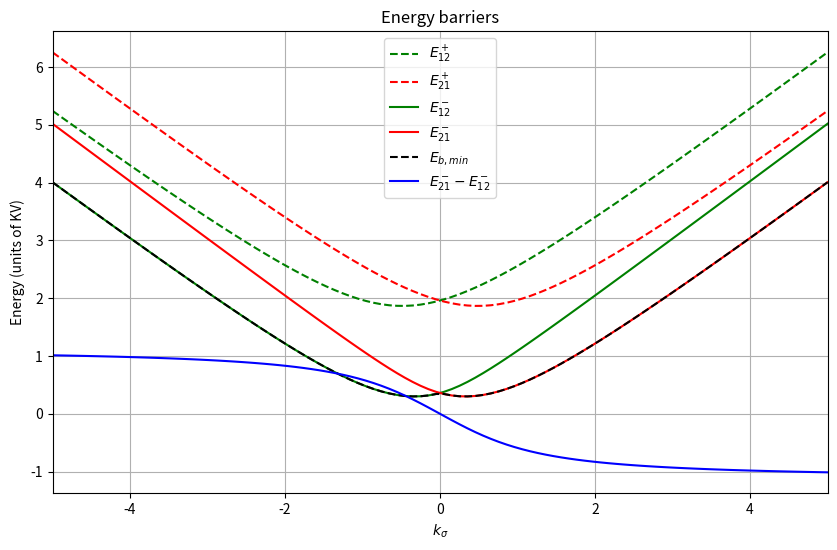
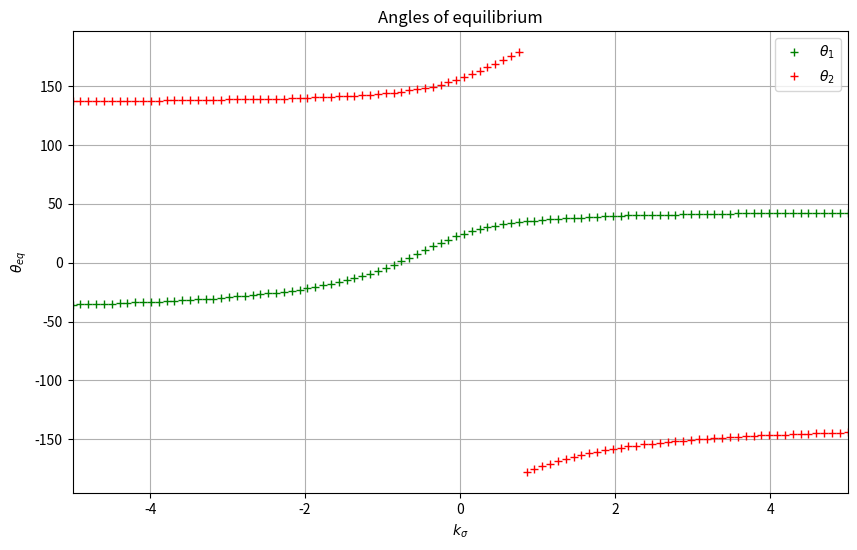
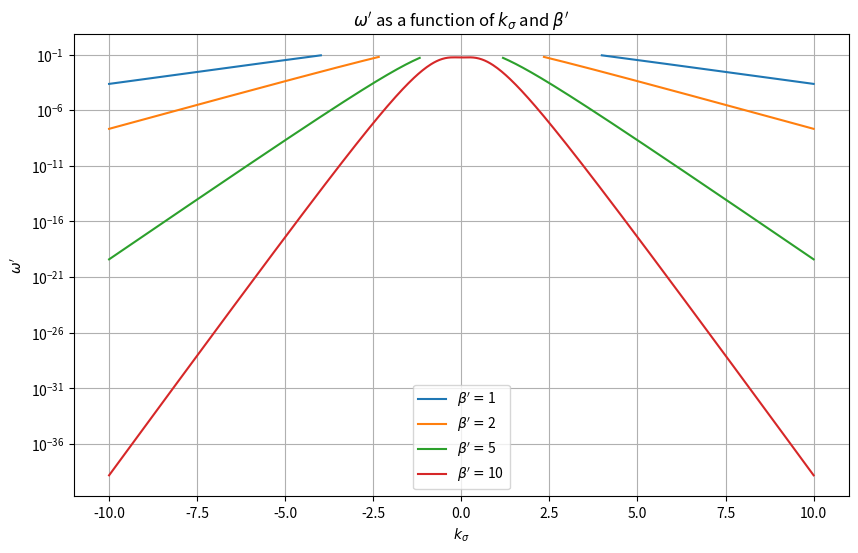
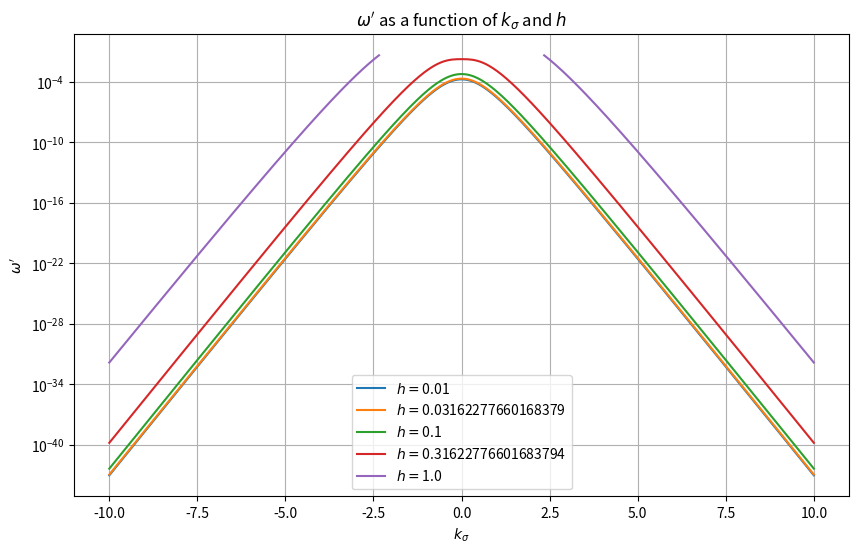
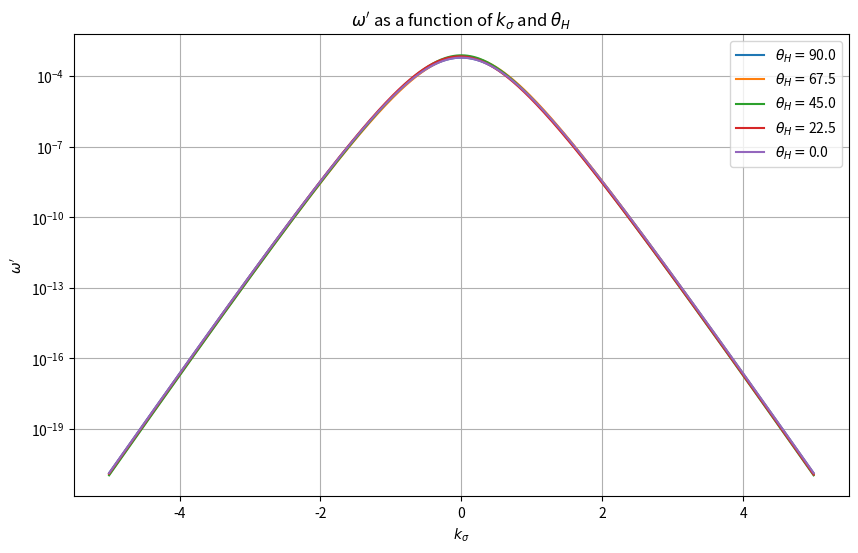
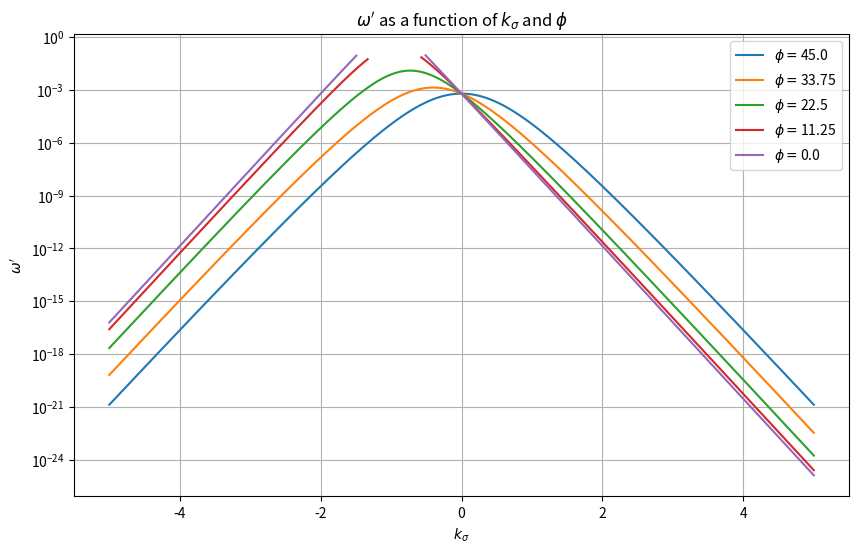
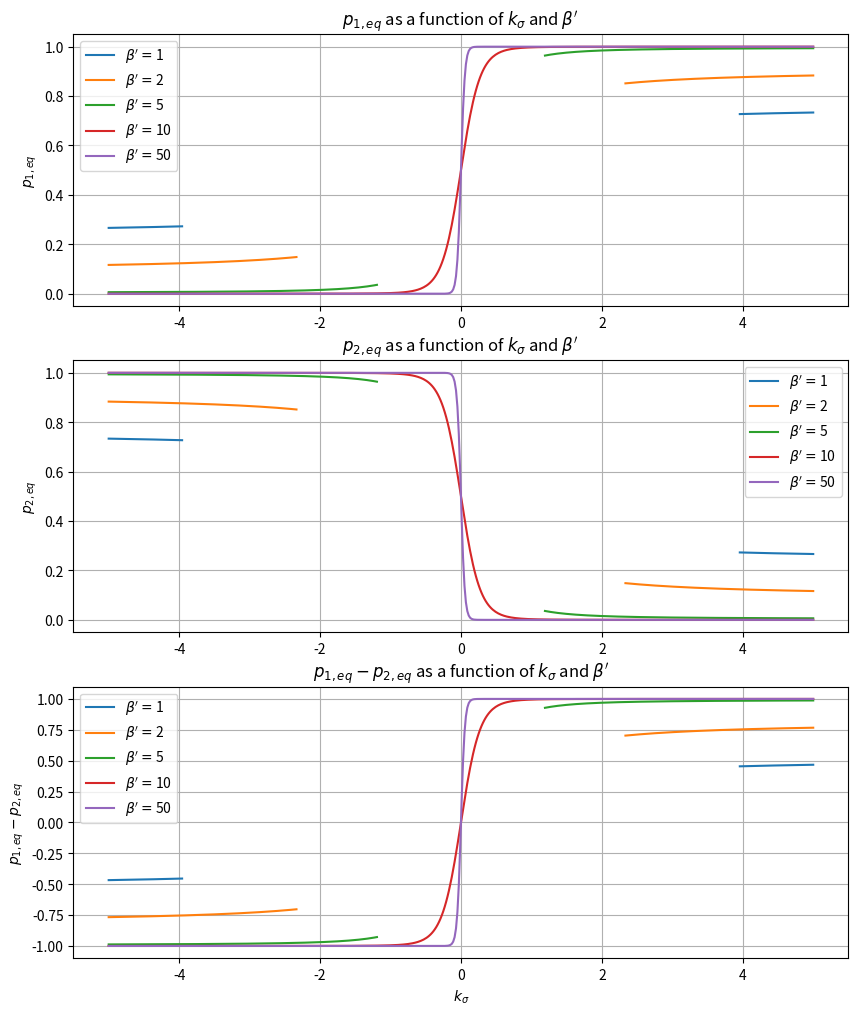
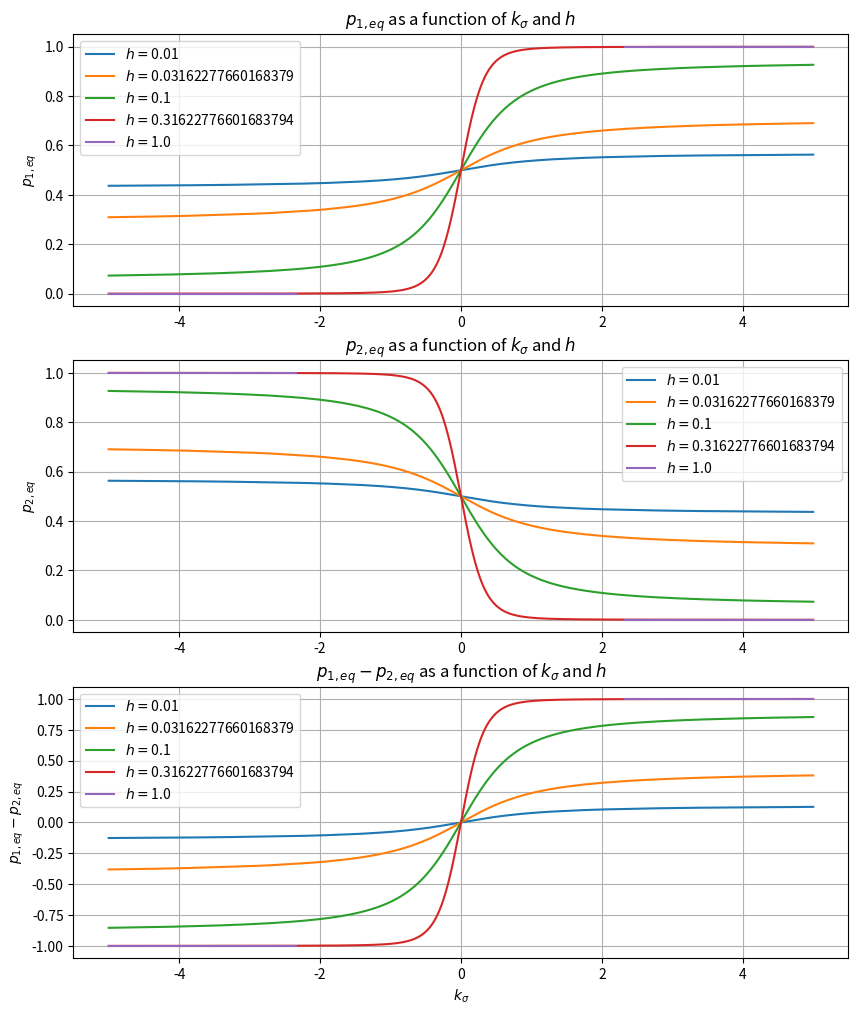
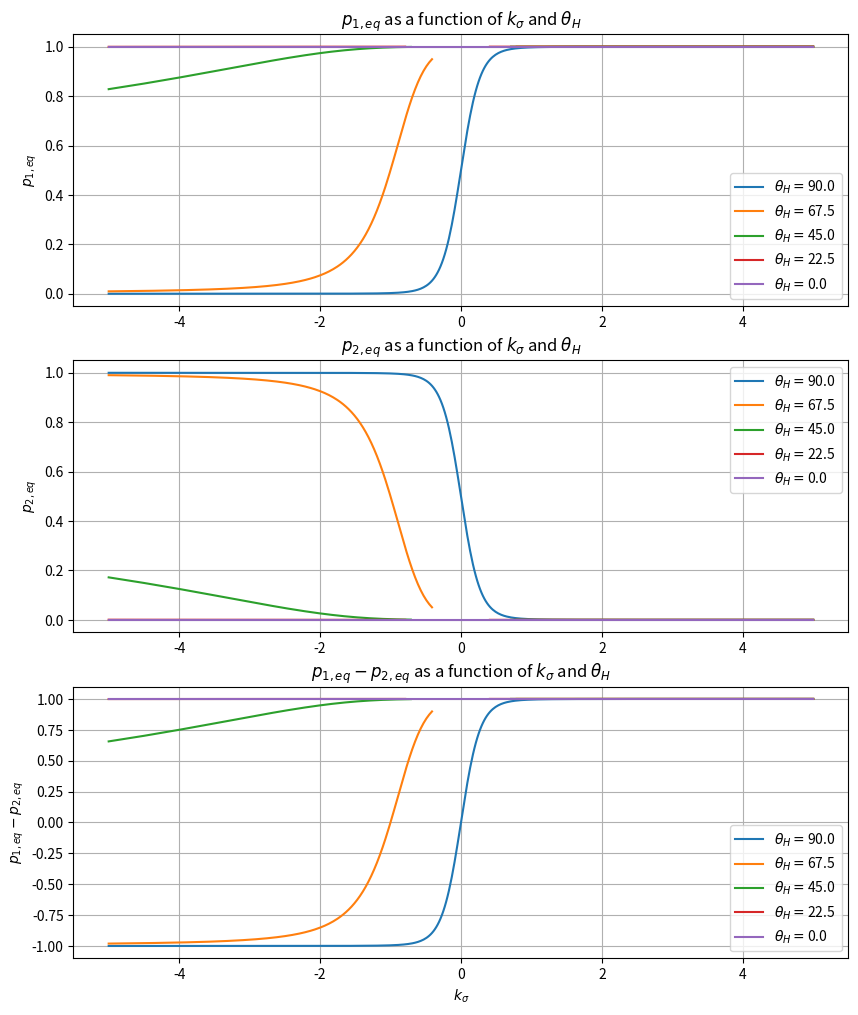
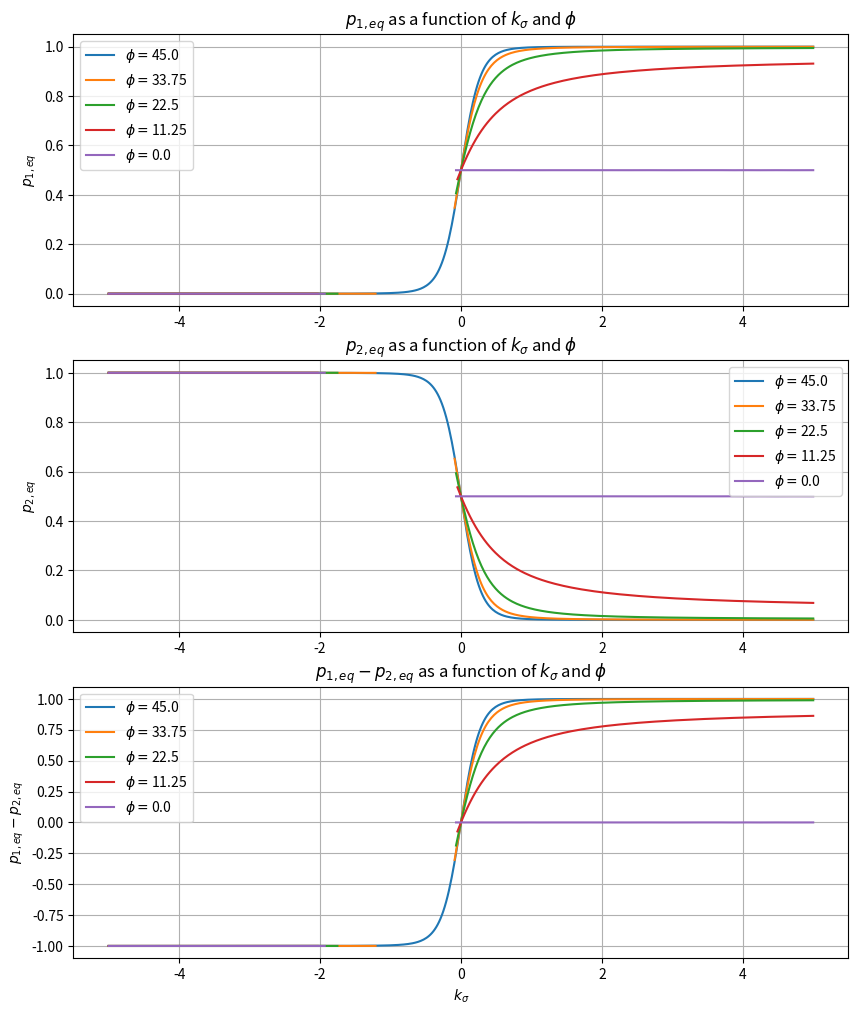

The script that saved these images, in order:
# -*- coding: utf-8 -*-
# ---
# jupyter:
#   jupytext:
#     formats: ipynb,py:hydrogen
#     text_representation:
#       extension: .py
#       format_name: hydrogen
#       format_version: '1.3'
#       jupytext_version: 1.4.2
#   kernelspec:
#     display_name: Python 3
#     language: python
#     name: python3
# ---

# %% [markdown]
# # Superparamagnets Network - Control of magnetization through anistropy

# %%
import matplotlib.pyplot as plt
import numpy as np
from scipy.signal import argrelextrema
from scipy.optimize import curve_fit


# %% [markdown]
# ## The Stoner-Wolfarth model
#
# The goal is to influence $m_{eq}$ by applying a strain on the magnet, which will change the anisotropy of the system. If the strain induces an anistropy $K_\sigma$ forming an angle $\phi$ with the easy axis, the energy will read:
#
# $$E(\theta) = KV\sin^2{\theta} + K_\sigma V\sin^2{(\theta-\phi)} - \mu_0M_SVH\cos{(\theta-\theta_H)}$$
#
# Which can be wrote:
#
# $$E(\theta) = \tilde{K}V\sin^2{(\theta-\psi)} - \mu_0M_SVH\cos{(\theta-\theta_H)}$$
#
# where
#
# $$\tilde{K} = \sqrt{\left(K+K_\sigma\cos{(2\phi)}\right)^2 +\left(K_\sigma\sin{(2\phi)}\right)^2}$$
#
# $$\psi = \frac{1}{2}\arctan{\left(\frac{K_\sigma\sin{(2\phi)}}{K+K_\sigma\cos{(2\phi)}}\right)}$$
#
# The control paramter is  $K_\sigma$, which influences the angle $\psi$ and $\tilde{K}$.
#
# ## Arrhenius equation
#
# We are facing a two-states system with two barriers ($E^-_{b}$ and $E^+_{b}$) of energy. For the moment, we will write de transition rate like this:
#
# $$\omega = \frac{1}{\tau} = f^-_{0}\exp{\left(\frac{-E^-_{b}}{K_BT}\right)}+f^+_{0}\exp{\left(\frac{-E^+_{b}}{K_BT}\right)}$$
#
# We will fix $f_{0,-}=f_{0,+}=1$. We will call $T_{max}$ the temperature verifying $KV/(k_BT) = 3$. Above $T_{max}$, the Arrhenius law cannot be used anymore and our simulation is incorrect.
#
# ## Dimensionless equations
#
# Let $e = \frac{E}{KV}$, $H_K = \frac{2K}{\mu_0M_S}$, $h=\frac{H}{H_K}$, $k_\sigma=\frac{K_\sigma}{K}$, $\omega'=\frac{\omega}{f_0}$ and $\beta'=\frac{KV}{k_BT}$. The energy of the system now reads:
#
# $$e(\theta) = \tilde{k}\sin^2{(\theta-\psi)} - 2h\cos{(\theta-\theta_H)}$$
#
# where
#
# $$\tilde{k} = \sqrt{\left(1+k_\sigma\cos{(2\phi)}\right)^2 +\left(k_\sigma\sin{(2\phi)}\right)^2}$$
#
# $$\psi = \frac{1}{2}\arctan{\left(\frac{k_\sigma\sin{(2\phi)}}{1+k_\sigma\cos{(2\phi)}}\right)}$$
#
# The Arrhenius law becomes:
#
# $$\omega' = \exp{\left(-e^-_{b}\beta'\right)}+\exp{\left(-e^+_{b}\beta'\right)}$$
#
# The condition to use this law is to have $e_{b,min}\beta'\geq3$. If this condition is not observed, we **will simply not plot the function**.
#
# ## Superparamagnets network class

# %%
#Dimensionless equations
def k_tilde(spn):
    return(np.sqrt((1+spn.k_s*np.cos(2*spn.phi*np.pi/180))**2+(spn.k_s*np.sin(2*spn.phi*np.pi/180))**2))

def psi(spn):
    return(180*np.arctan2(spn.k_s*np.sin(2*spn.phi*np.pi/180),(1+spn.k_s*np.cos(2*spn.phi*np.pi/180)))/2/np.pi)
        
def energy(spn,theta):
    return(k_tilde(spn)*np.sin((theta-psi(spn))*np.pi/180)**2-2*spn.h*np.cos((theta-spn.theta_H)*np.pi/180))

#Computation of energy barriers
def calculate_energy_barriers(spn):
    theta = np.linspace(-180,180,1000)
    E = energy(spn,theta)
    
    #Localization of extrema
    id_max = argrelextrema(E, np.greater)[0]
    id_min = argrelextrema(E, np.less)[0]
    ind1 = 0
    ind2 = 1
    
    #Two-states case
    if(len(id_max)==2 and len(id_min)==2):
        if (theta[id_min[0]]<(-90)):
            ind1 = 1
            ind2 = 0
        theta_1 = theta[id_min[ind1]]
        theta_2 = theta[id_min[ind2]]
        e_12_big = max((E[id_max[0]]-E[id_min[ind1]]),(E[id_max[1]]-E[id_min[ind1]]))
        e_21_big = max((E[id_max[0]]-E[id_min[ind2]]),(E[id_max[1]]-E[id_min[ind2]]))
        e_12_small = min((E[id_max[0]]-E[id_min[ind1]]),(E[id_max[1]]-E[id_min[ind1]]))
        e_21_small = min((E[id_max[0]]-E[id_min[ind2]]),(E[id_max[1]]-E[id_min[ind2]]))
    
    #One minimum in 180°
    elif(len(id_min)==1 and len(id_max)==2):
        theta_1 = theta[id_min[0]]
        theta_2 = 180
        e_12_big = max((E[id_max[0]]-E[id_min[0]]),(E[id_max[1]]-E[id_min[0]]))
        e_21_big = max((E[id_max[0]]-energy(spn,180)),(E[id_max[1]]-energy(spn,180)))
        e_12_small = min((E[id_max[0]]-E[id_min[0]]),(E[id_max[1]]-E[id_min[0]]))
        e_21_small = min((E[id_max[0]]-energy(spn,180)),(E[id_max[1]]-energy(spn,180)))
        
    #One maximum in 180°
    elif(len(id_min)==2 and len(id_max)==1):
        if (theta[id_min[0]]<(-90)):
            ind1 = 1
            ind2 = 0
        theta_1 = theta[id_min[ind1]]
        theta_2 = theta[id_min[ind2]]
        e_12_big = max((E[id_max[0]]-E[id_min[ind1]]),(energy(spn,180)-E[id_min[ind1]]))
        e_21_big = max((E[id_max[0]]-E[id_min[ind2]]),(energy(spn,180)-E[id_min[ind2]]))
        e_12_small = min((E[id_max[0]]-E[id_min[ind1]]),(energy(spn,180)-E[id_min[ind1]]))
        e_21_small = min((E[id_max[0]]-E[id_min[ind2]]),(energy(spn,180)-E[id_min[ind2]]))
    
    #There might be only one minimum. In this case put nans for all parameters
    else:
        (theta_1,theta_2,e_12_big,e_21_big,e_12_small,e_21_small) = (np.nan,np.nan,np.nan,np.nan,np.nan,np.nan)
    
    #Check the condition e_b_min*beta_prime<=3
    e_b_min = min(e_12_small,e_21_small)
    if(e_b_min*spn.beta_prime<=3):
        (theta_1,theta_2,e_12_big,e_21_big,e_12_small,e_21_small) = (np.nan,np.nan,np.nan,np.nan,np.nan,np.nan)
    
    spn.theta_1 = theta_1
    spn.theta_2 = theta_2
    spn.e_12_small = e_12_small
    spn.e_21_small = e_21_small
    spn.e_12_big = e_12_big
    spn.e_21_big = e_21_big
    
    return()


# %%
#We define a superparamagnetic network as a class
class SP_Network:
    def __init__(self,h,theta_H,k_s,phi,beta_prime):
        self.h = h
        self.theta_H = theta_H
        self.k_s = k_s
        self.phi = phi
        self.beta_prime = beta_prime
        self.e_12_small = np.nan
        self.e_21_small = np.nan
        self.e_12_big = np.nan
        self.e_21_big = np.nan
        self.theta_1 = np.nan
        self.theta_2 = np.nan
    
    def get_energy_barriers(self):
        calculate_energy_barriers(self)
        return(self.theta_1,self.theta_2,self.e_12_small,self.e_21_small,self.e_12_big,self.e_21_big)
    
    def get_e_b_min(self):
        return(min(self.e_12_small,self.e_21_small))
    
    def get_omega_prime_12(self):
        return(np.exp(-self.e_12_small*self.beta_prime)+np.exp(-self.e_12_big*self.beta_prime))
    
    def get_omega_prime_21(self):
        return(np.exp(-self.e_21_small*self.beta_prime)+np.exp(-self.e_21_big*self.beta_prime))
    
    def get_omega_prime(self):
        return(self.get_omega_prime_12()+self.get_omega_prime_21())


# %%
#Computation
k_s_lim = 5
spn = SP_Network(0.4,90,0,45,10)
k_s_list = np.linspace(-k_s_lim,k_s_lim,100)
Theta_1 = []
Theta_2 = []
E_12_small = []
E_21_small = []
E_12_big = []
E_21_big = []
E_b_min = []
for k_s in k_s_list:
    spn.k_s = k_s
    (theta_1,theta_2,e_12_small,e_21_small,e_12_big,e_21_big) = spn.get_energy_barriers()
    e_b_min = spn.get_e_b_min()
    Theta_1.append(theta_1)
    Theta_2.append(theta_2)
    E_12_small.append(e_12_small)
    E_21_small.append(e_21_small)
    E_12_big.append(e_12_big)
    E_21_big.append(e_21_big)
    E_b_min.append(e_b_min)

# %%
plt.figure(figsize = (10,6))
plt.plot(k_s_list,E_12_big,'g--',label=r'$E^+_{12}$')
plt.plot(k_s_list,E_21_big,'r--',label=r'$E^+_{21}$')
plt.plot(k_s_list,E_12_small,'g-',label=r'$E^-_{12}$')
plt.plot(k_s_list,E_21_small,'r-',label=r'$E^-_{21}$')
plt.plot(k_s_list,E_b_min,'k--',label=r'$E_{b,min}$')
plt.plot(k_s_list,np.array(E_21_small)-np.array(E_12_small),'b-',label=r'$E^-_{21}-E^-_{12}$')
plt.legend(loc = "best")
plt.xlim(-k_s_lim,k_s_lim)
plt.grid(True)
plt.xlabel(r'$k_\sigma$')
plt.ylabel(r'Energy (units of KV)')
plt.title("Energy barriers")
plt.show()

# %%
plt.figure(figsize = (10,6))
plt.plot(k_s_list,Theta_1,'g+',label=r'$\theta_1$')
plt.plot(k_s_list,Theta_2,'r+',label=r'$\theta_2$')
plt.legend(loc = "best")
plt.xlim(-k_s_lim,k_s_lim)
plt.grid(True)
plt.xlabel(r'$k_\sigma$')
plt.ylabel(r'$\theta_{eq}$')
plt.title("Angles of equilibrium")
plt.show()

# %% [markdown]
# ## Behaviour of $\omega'$
#
# $$\omega' = \omega'_{12} + \omega'_{21}$$
#
# ### 1. Influence of $\beta'$

# %%
#Computation
k_s_lim = 10
spn = SP_Network(0.4,90,0,45,10)
k_s_list = np.linspace(-k_s_lim,k_s_lim,500)
beta_prime_list = [1,2,5,10]
omega_vs_beta = []
for beta_prime in beta_prime_list:
    spn.beta_prime = beta_prime
    Omega_prime = []
    for k_s in k_s_list:
        spn.k_s = k_s
        calculate_energy_barriers(spn)
        Omega_prime.append(spn.get_omega_prime())
    omega_vs_beta.append(Omega_prime)

# %%
plt.figure(figsize=(10,6))
for i in range(len(beta_prime_list)):
    beta_prime = beta_prime_list[i]
    plt.plot(k_s_list,omega_vs_beta[i],label = r'$\beta^\prime = $'+str(beta_prime))
plt.legend(loc="best")
plt.grid(True)
plt.xlabel(r'$k_\sigma$')
plt.ylabel(r'$\omega^\prime$')
plt.yscale("log")
plt.title(r'$\omega^\prime$' + " as a function of " + r'$k_\sigma$' + " and " + r'$\beta^\prime$')
plt.show()

# %% [markdown]
# ### 2. Influence of $h$

# %%
#Computation
k_s_lim = 10
spn = SP_Network(0.4,90,0,45,10)
k_s_list = np.linspace(-k_s_lim,k_s_lim,500)
h_list = np.logspace(-2,0,5)
omega_vs_h = []
for h in h_list:
    spn.h = h
    Omega_prime = []
    for k_s in k_s_list:
        spn.k_s = k_s
        calculate_energy_barriers(spn)
        Omega_prime.append(spn.get_omega_prime())
    omega_vs_h.append(Omega_prime)

# %%
plt.figure(figsize=(10,6))
for i in range(len(h_list)):
    h = h_list[i]
    plt.plot(k_s_list,omega_vs_h[i],label = r'$h = $'+str(h))
plt.legend(loc="best")
plt.grid(True)
plt.xlabel(r'$k_\sigma$')
plt.ylabel(r'$\omega^\prime$')
plt.yscale("log")
plt.title(r'$\omega^\prime$' + " as a function of " + r'$k_\sigma$' + " and " + r'$h$')
plt.show()

# %% [markdown]
# ### 3. influence of $\theta_H$

# %%
#Computation
k_s_lim = 5
spn = SP_Network(0.1,90,0,45,10)
k_s_list = np.linspace(-k_s_lim,k_s_lim,500)
theta_H_list = np.linspace(90,0,5)
omega_vs_theta_H = []
for theta_H in theta_H_list:
    spn.theta_H = theta_H
    Omega_prime = []
    for k_s in k_s_list:
        spn.k_s = k_s
        calculate_energy_barriers(spn)
        Omega_prime.append(spn.get_omega_prime())
    omega_vs_theta_H.append(Omega_prime)

# %%
plt.figure(figsize=(10,6))
for i in range(len(theta_H_list)):
    theta_H = theta_H_list[i]
    plt.plot(k_s_list,omega_vs_theta_H[i],label = r'$\theta_H = $'+str(theta_H))
plt.legend(loc="best")
plt.grid(True)
plt.xlabel(r'$k_\sigma$')
plt.ylabel(r'$\omega^\prime$')
plt.yscale("log")
plt.title(r'$\omega^\prime$' + " as a function of " + r'$k_\sigma$' + " and " + r'$\theta_H$')
plt.show()

# %% [markdown]
# ### 4. Influence of $\phi$

# %%
#Computation
k_s_lim = 5
spn = SP_Network(0.1,90,0,45,10)
k_s_list = np.linspace(-k_s_lim,k_s_lim,500)
phi_list = np.linspace(45,0,5)
omega_vs_phi = []
for phi in phi_list:
    spn.phi = phi
    Omega_prime = []
    for k_s in k_s_list:
        spn.k_s = k_s
        calculate_energy_barriers(spn)
        Omega_prime.append(spn.get_omega_prime())
    omega_vs_phi.append(Omega_prime)

# %%
plt.figure(figsize=(10,6))
for i in range(len(phi_list)):
    phi = phi_list[i]
    plt.plot(k_s_list,omega_vs_phi[i],label = r'$\phi = $'+str(phi))
plt.legend(loc="best")
plt.grid(True)
plt.xlabel(r'$k_\sigma$')
plt.ylabel(r'$\omega^\prime$')
plt.yscale("log")
plt.title(r'$\omega^\prime$' + " as a function of " + r'$k_\sigma$' + " and " + r'$\phi$')
plt.show()

# %% [markdown]
# ## Behaviour of $p_{1,eq}$ and $p_{2,eq}$
#
# $$p_{1,eq} = \frac{\omega_{21}}{\omega}$$
#
# $$p_{2,eq} = \frac{\omega_{12}}{\omega}$$
#
# ### 1. Influence of $\beta'$

# %%
#Computation
k_s_lim = 5
spn = SP_Network(0.4,90,0,45,10)
k_s_list = np.linspace(-k_s_lim,k_s_lim,500)
beta_prime_list = [1,2,5,10,50]
p1_vs_bp = []
p2_vs_bp = []
for bp in beta_prime_list:
    spn.beta_prime = bp
    p1 = []
    p2 = []
    for k_s in k_s_list:
        spn.k_s = k_s
        calculate_energy_barriers(spn)
        p1.append(spn.get_omega_prime_21()/spn.get_omega_prime())
        p2.append(spn.get_omega_prime_12()/spn.get_omega_prime())
    p1_vs_bp.append(p1)
    p2_vs_bp.append(p2)

# %%
plt.figure(figsize=(10,12))

plt.subplot(311)
for i in range(len(beta_prime_list)):
    bp = beta_prime_list[i]
    plt.plot(k_s_list,p1_vs_bp[i],label = r'$\beta^\prime = $'+str(bp))
plt.legend(loc="best")
plt.grid(True)
#plt.xlabel(r'$k_\sigma$')
plt.ylabel(r'$p_{1,eq}$')
#plt.yscale("log")
plt.title(r'$p_{1,eq}$' + " as a function of " + r'$k_\sigma$' + " and " + r'$\beta^\prime$')

plt.subplot(312)
for i in range(len(beta_prime_list)):
    bp = beta_prime_list[i]
    plt.plot(k_s_list,p2_vs_bp[i],label = r'$\beta^\prime = $'+str(bp))
plt.legend(loc="best")
plt.grid(True)
#plt.xlabel(r'$k_\sigma$')
plt.ylabel(r'$p_{2,eq}$')
#plt.yscale("log")
plt.title(r'$p_{2,eq}$' + " as a function of " + r'$k_\sigma$' + " and " + r'$\beta^\prime$')

plt.subplot(313)
for i in range(len(beta_prime_list)):
    bp = beta_prime_list[i]
    plt.plot(k_s_list,np.array(p1_vs_bp[i])-np.array(p2_vs_bp[i]),label = r'$\beta^\prime = $'+str(bp))
plt.legend(loc="best")
plt.grid(True)
plt.xlabel(r'$k_\sigma$')
plt.ylabel(r'$p_{1,eq}-p_{2,eq}$')
#plt.yscale("log")
plt.title(r'$p_{1,eq}-p_{2,eq}$' + " as a function of " + r'$k_\sigma$' + " and " + r'$\beta^\prime$')

plt.show()

# %% [markdown]
# ### 2. Influence of $h$

# %%
#Computation
k_s_lim = 5
spn = SP_Network(0.4,90,0,45,10)
k_s_list = np.linspace(-k_s_lim,k_s_lim,500)
h_list = np.logspace(-2,0,5)
p1_vs_h = []
p2_vs_h = []
for h in h_list:
    spn.h = h
    p1 = []
    p2 = []
    for k_s in k_s_list:
        spn.k_s = k_s
        calculate_energy_barriers(spn)
        p1.append(spn.get_omega_prime_21()/spn.get_omega_prime())
        p2.append(spn.get_omega_prime_12()/spn.get_omega_prime())
    p1_vs_h.append(p1)
    p2_vs_h.append(p2)

# %%
plt.figure(figsize=(10,12))

plt.subplot(311)
for i in range(len(h_list)):
    h = h_list[i]
    plt.plot(k_s_list,p1_vs_h[i],label = r'$h = $'+str(h))
plt.legend(loc="best")
plt.grid(True)
#plt.xlabel(r'$k_\sigma$')
plt.ylabel(r'$p_{1,eq}$')
#plt.yscale("log")
plt.title(r'$p_{1,eq}$' + " as a function of " + r'$k_\sigma$' + " and " + r'$h$')

plt.subplot(312)
for i in range(len(h_list)):
    h = h_list[i]
    plt.plot(k_s_list,p2_vs_h[i],label = r'$h = $'+str(h))
plt.legend(loc="best")
plt.grid(True)
#plt.xlabel(r'$k_\sigma$')
plt.ylabel(r'$p_{2,eq}$')
#plt.yscale("log")
plt.title(r'$p_{2,eq}$' + " as a function of " + r'$k_\sigma$' + " and " + r'$h$')

plt.subplot(313)
for i in range(len(h_list)):
    h = h_list[i]
    plt.plot(k_s_list,np.array(p1_vs_h[i])-np.array(p2_vs_h[i]),label = r'$h = $'+str(h))
plt.legend(loc="best")
plt.grid(True)
plt.xlabel(r'$k_\sigma$')
plt.ylabel(r'$p_{1,eq}-p_{2,eq}$')
#plt.yscale("log")
plt.title(r'$p_{1,eq}-p_{2,eq}$' + " as a function of " + r'$k_\sigma$' + " and " + r'$h$')

plt.show()

# %% [markdown]
# ### 3. Influence of $\theta_H$

# %%
#Computation
k_s_lim = 5
spn = SP_Network(0.4,90,0,45,10)
k_s_list = np.linspace(-k_s_lim,k_s_lim,500)
theta_H_list = np.linspace(90,0,5)
p1_vs_th = []
p2_vs_th = []
for theta_H in theta_H_list:
    spn.theta_H = theta_H
    p1 = []
    p2 = []
    for k_s in k_s_list:
        spn.k_s = k_s
        calculate_energy_barriers(spn)
        p1.append(spn.get_omega_prime_21()/spn.get_omega_prime())
        p2.append(spn.get_omega_prime_12()/spn.get_omega_prime())
    p1_vs_th.append(p1)
    p2_vs_th.append(p2)

# %%
plt.figure(figsize=(10,12))

plt.subplot(311)
for i in range(len(theta_H_list)):
    theta_H = theta_H_list[i]
    plt.plot(k_s_list,p1_vs_th[i],label = r'$\theta_H = $'+str(theta_H))
plt.legend(loc="best")
plt.grid(True)
#plt.xlabel(r'$k_\sigma$')
plt.ylabel(r'$p_{1,eq}$')
#plt.yscale("log")
plt.title(r'$p_{1,eq}$' + " as a function of " + r'$k_\sigma$' + " and " + r'$\theta_H$')

plt.subplot(312)
for i in range(len(theta_H_list)):
    theta_H = theta_H_list[i]
    plt.plot(k_s_list,p2_vs_th[i],label = r'$\theta_H = $'+str(theta_H))
plt.legend(loc="best")
plt.grid(True)
#plt.xlabel(r'$k_\sigma$')
plt.ylabel(r'$p_{2,eq}$')
#plt.yscale("log")
plt.title(r'$p_{2,eq}$' + " as a function of " + r'$k_\sigma$' + " and " + r'$\theta_H$')

plt.subplot(313)
for i in range(len(theta_H_list)):
    theta_H = theta_H_list[i]
    plt.plot(k_s_list,np.array(p1_vs_th[i])-np.array(p2_vs_th[i]),label = r'$\theta_H = $'+str(theta_H))
plt.legend(loc="best")
plt.grid(True)
plt.xlabel(r'$k_\sigma$')
plt.ylabel(r'$p_{1,eq}-p_{2,eq}$')
#plt.yscale("log")
plt.title(r'$p_{1,eq}-p_{2,eq}$' + " as a function of " + r'$k_\sigma$' + " and " + r'$\theta_H$')

plt.show()

# %% [markdown]
# ### 4. Influence of $\phi$

# %%
#Computation
k_s_lim = 5
spn = SP_Network(0.4,90,0,45,10)
k_s_list = np.linspace(-k_s_lim,k_s_lim,500)
phi_list = np.linspace(45,0,5)
p1_vs_phi = []
p2_vs_phi = []
for phi in phi_list:
    spn.phi = phi
    p1 = []
    p2 = []
    for k_s in k_s_list:
        spn.k_s = k_s
        calculate_energy_barriers(spn)
        p1.append(spn.get_omega_prime_21()/spn.get_omega_prime())
        p2.append(spn.get_omega_prime_12()/spn.get_omega_prime())
    p1_vs_phi.append(p1)
    p2_vs_phi.append(p2)

# %%
plt.figure(figsize=(10,12))

plt.subplot(311)
for i in range(len(phi_list)):
    phi = phi_list[i]
    plt.plot(k_s_list,p1_vs_phi[i],label = r'$\phi = $'+str(phi))
plt.legend(loc="best")
plt.grid(True)
#plt.xlabel(r'$k_\sigma$')
plt.ylabel(r'$p_{1,eq}$')
#plt.yscale("log")
plt.title(r'$p_{1,eq}$' + " as a function of " + r'$k_\sigma$' + " and " + r'$\phi$')

plt.subplot(312)
for i in range(len(phi_list)):
    phi = phi_list[i]
    plt.plot(k_s_list,p2_vs_phi[i],label = r'$\phi = $'+str(phi))
plt.legend(loc="best")
plt.grid(True)
#plt.xlabel(r'$k_\sigma$')
plt.ylabel(r'$p_{2,eq}$')
#plt.yscale("log")
plt.title(r'$p_{2,eq}$' + " as a function of " + r'$k_\sigma$' + " and " + r'$\phi$')

plt.subplot(313)
for i in range(len(phi_list)):
    phi = phi_list[i]
    plt.plot(k_s_list,np.array(p1_vs_phi[i])-np.array(p2_vs_phi[i]),label = r'$\phi = $'+str(phi))
plt.legend(loc="best")
plt.grid(True)
plt.xlabel(r'$k_\sigma$')
plt.ylabel(r'$p_{1,eq}-p_{2,eq}$')
#plt.yscale("log")
plt.title(r'$p_{1,eq}-p_{2,eq}$' + " as a function of " + r'$k_\sigma$' + " and " + r'$\phi$')

plt.show()

# %%
